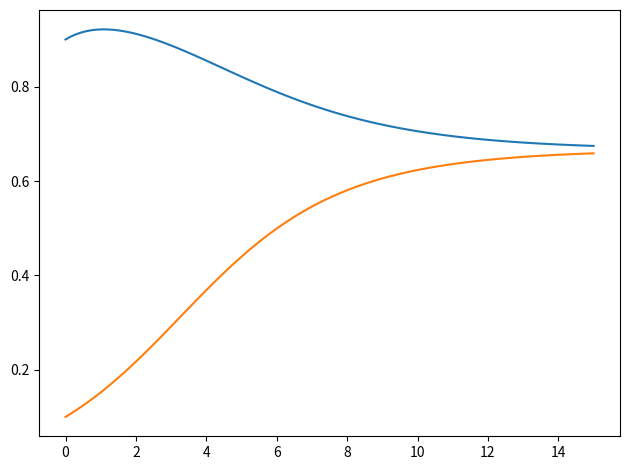

Here is the Python script that generated this plot:
#!/usr/bin/env python3
# -*- coding: utf-8 -*-
"""
Created on Sun May 27 22:15:35 2018

@author: parkershankin-clarke
"""
import numpy as np
from scipy.integrate import odeint
import matplotlib.pyplot as plt
import math

def microbes(n,t) :

    x = n[0]
    y = n[1]

    a = 1
    b = -1
    c = -.5
    d =  1
    e = -1

    dxdt = x * a + b * math.pow(x,2) + c * y * x
    print(a,b*x,c*y)
    dydt = y * d + e * math.pow(y,2) + c * y * x

    return [dxdt,dydt]

n0 = [.9,.1]
t = np.linspace(0,15,100)
n = odeint(microbes,n0,t)
print(microbes(n0, 0))

x = n[:,0]
y = n[:,1]

plt.plot(t,n[:,0])
plt.plot(t,n[:,1])
#plt.show()

# save figure as pdf
plt.tight_layout()
plt.savefig('gLV_2dim.pdf')






